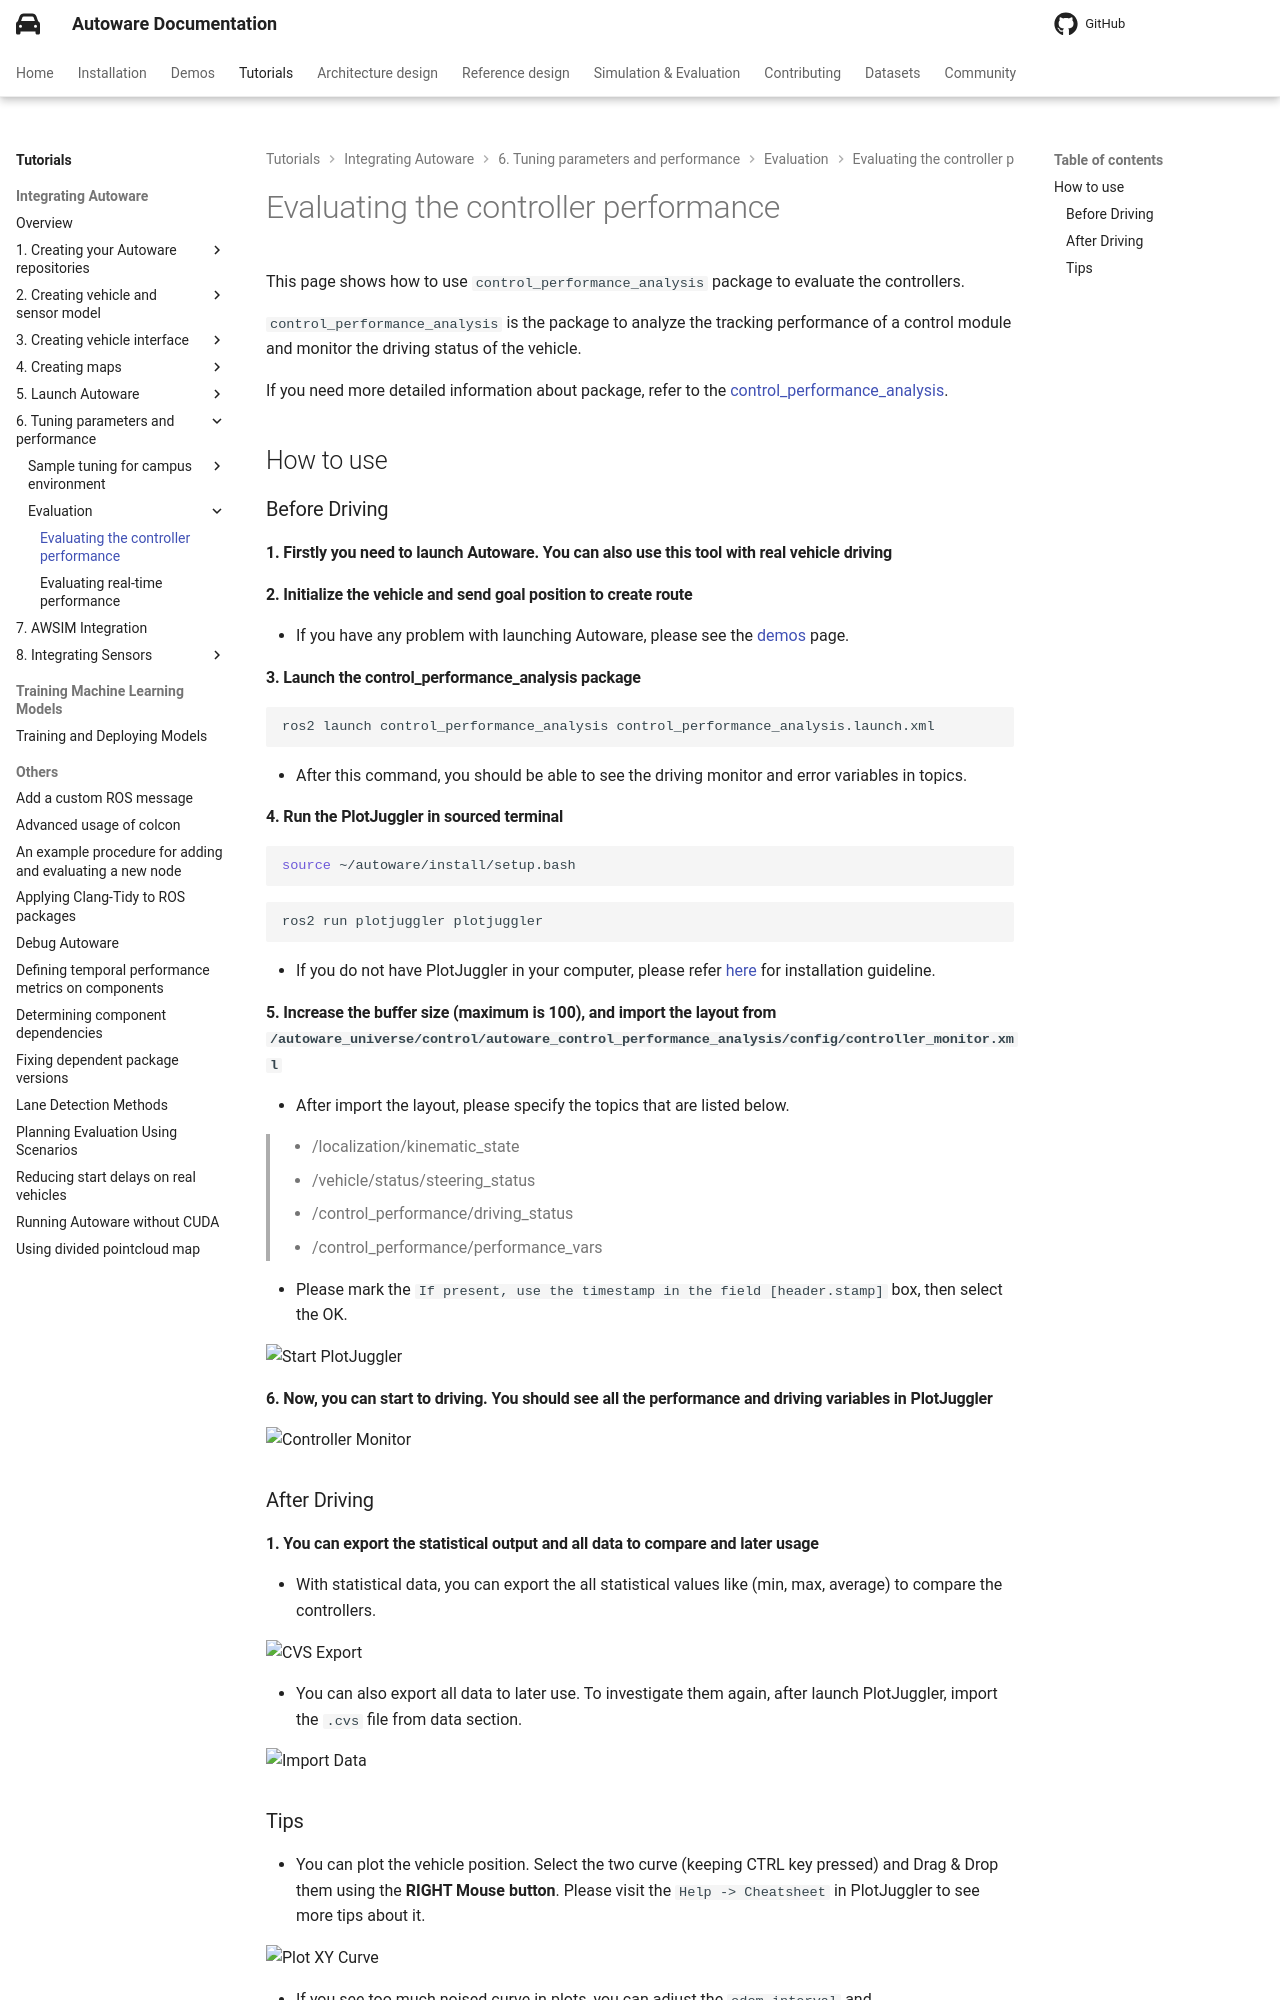

repository: autowarefoundation/autoware-documentation · page: pr-803/tutorials/integrating-autoware/tuning-parameters-and-performance/evaluation/evaluating-controller-performance/index.html · generator: mkdocs

# Evaluating the controller performance

This page shows how to use `control_performance_analysis` package to evaluate the controllers.

`control_performance_analysis` is the package to analyze the tracking performance of a control module
and monitor the driving status of the vehicle.

If you need more detailed information about package, refer to the [control_performance_analysis](https://github.com/autowarefoundation/autoware_universe/tree/main/control/autoware_control_performance_analysis).

## How to use

### Before Driving

#### 1. Firstly you need to launch Autoware. You can also use this tool with real vehicle driving

#### 2. Initialize the vehicle and send goal position to create route

- If you have any problem with launching Autoware, please see the [demos](../../../../../demos/index.md) page.

#### 3. Launch the control_performance_analysis package

```bash
ros2 launch control_performance_analysis control_performance_analysis.launch.xml
```

- After this command, you should be able to see the driving monitor and error variables in topics.

#### 4. Run the PlotJuggler in sourced terminal

```bash
source ~/autoware/install/setup.bash
```

```bash
ros2 run plotjuggler plotjuggler
```

- If you do not have PlotJuggler in your computer, please refer [here](https://github.com/facontidavide/PlotJuggler#installation) for installation guideline.

#### 5. Increase the buffer size (maximum is 100), and import the layout from `/autoware_universe/control/autoware_control_performance_analysis/config/controller_monitor.xml`

- After import the layout, please specify the topics that are listed below.

> - /localization/kinematic_state
> - /vehicle/status/steering_status
> - /control_performance/driving_status
> - /control_performance/performance_vars

- Please mark the `If present, use the timestamp in the field [header.stamp]` box, then select the OK.

![Start PlotJuggler](images/evaluating-controller-performance/start-plotjuggler.png)

#### 6. Now, you can start to driving. You should see all the performance and driving variables in PlotJuggler

![Controller Monitor](images/evaluating-controller-performance/controller-monitor.png)

### After Driving

#### 1. You can export the statistical output and all data to compare and later usage

- With statistical data, you can export the all statistical values like (min, max, average) to compare the controllers.

![CVS Export](images/evaluating-controller-performance/export-cvs.png)

- You can also export all data to later use. To investigate them again, after launch PlotJuggler, import the `.cvs` file from data section.

![Import Data](images/evaluating-controller-performance/import-data.png)
